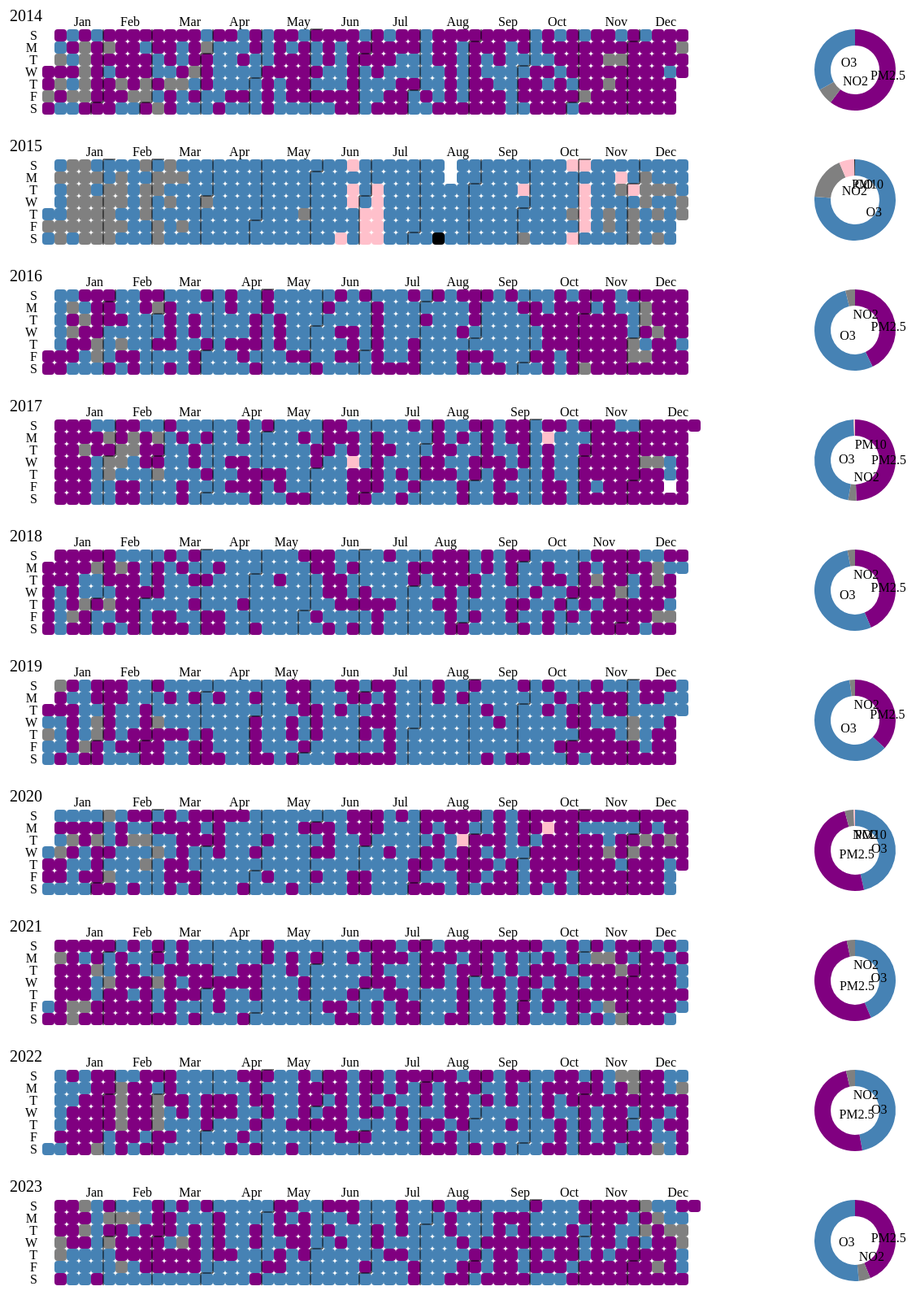
D3 v7 page, settled after 480 driven frames (8 s of simulated time); the page loaded 1 data file(s).


  const view_type = "DP"
  const svg = d3.select(".container").append("svg").attr("width",1200).attr("height",1800)
      margin = {top: 20, right: 0, bottom: 30, left: 40},
      width = +svg.attr("width") - margin.left - margin.right,
      height = +svg.attr("height") - margin.top - margin.bottom,
      gridSize = 15

// Parse the date and create a new structure
const dayFormat = d3.timeFormat("%w"), // Week day as decimal number
      weekFormat = d3.timeFormat("%U"), // Week number of the year
      parseDate = d3.timeParse("%m/%d/%Y");


const years = [2014,2015,2016,2017,2018,2019,2020,2021,2022,2023]
// Load the CSV file
d3.csv("2014-2023.csv").then(data => {
  for(i in years){
    year = years[i]

    const parseDate = d3.timeParse("%m/%d/%Y");
    let filteredData = data.filter(d => parseDate(d.Date).getFullYear() == year);

    // Parse and convert data types
    filteredData.forEach(d => {
        const parsedDate = new Date(d.Date); // Convert string to Date object
        // Format date to MM/DD/YYYY
        d.real_date = parsedDate
        d.date = `${String(parsedDate.getMonth() + 1).padStart(2, '0')}/${String(parsedDate.getDate()).padStart(2, '0')}/${parsedDate.getFullYear()}`;
        d.value = +d.Value; // Convert string to number
        d.Type = d.Type
    });
    filteredData = filteredData.sort((a, b) => a.real_date - b.real_date);

    // Group by date and find max value in each group
    let groupedData = d3.rollups(filteredData, (v) => {
    // Finding the entry with the maximum 'value'
    const maxEntry = v.reduce((prev, curr) => (prev.value > curr.value ? prev : curr), v[0]);
    return {
        Value: maxEntry.value,
        Type: maxEntry.Type // Assuming 'type' is the attribute you want to retain
    };
}, d => d.date);
    const group = svg.append("g").attr("transform",`translate(100,${50+160*i})`)
    group.append("text").text(year).attr("x",0).attr("y",-10).attr("text-anchor","end").attr("font-size",20)

    const cards = group.selectAll(".hour")
        .data(groupedData)
        .enter().append("rect")
        .attr("x", d => weekFormat(parseDate(d[0])) * gridSize)
        .attr("y", d => dayFormat(parseDate(d[0])) * gridSize)
        .attr("rx", 4)
        .attr("ry", 4)
        .attr("class", "hour bordered")
        .attr("width", gridSize)
        .attr("height", gridSize)
    if(view_type=="DP"){
      cards.style("fill", d => DP_fill(d[1].Type));
    }
    else{
      cards.style("fill", d => color_fill(d[1].Value));
    }




    cards.append("title")
        .text(d => `${d[0]}: ${d[1]}`);

    const days = ["S", "M", "T", "W", "T", "F", "S"];
    const months = ["Jan", "Feb", "Mar", "Apr", "May", "Jun", "Jul", "Aug", "Sep", "Oct", "Nov", "Dec"];


    // Create y-axis to show the days of the week
    const yAxis = group.append("g")
        .attr("class", "axis")

yAxis.selectAll("text")
    .data(days)
    .enter().append("text")
    .text(d => d)
    .attr("x", 0)
    .attr("y", (d, i) => i * gridSize + gridSize / 2)
    .style("text-anchor", "end")
    .attr("transform", "translate(-6," + gridSize / 3+ ")");


const parsedData = groupedData.map(d => ({
  date: parseDate(d[0]),
  value: d[1]
}));
    count = 0
    let date, month
    for(i in groupedData){
      if(i>1){
        d = groupedData[i]
        date = parseDate(d[0]);
        month = date.getMonth();
        if (month !== parseDate(groupedData[i-1][0]).getMonth()){
          const dayOfWeek = date.getDay();
          const week = +weekFormat(date);
          const x = week * gridSize; // x position
          const y = dayOfWeek * gridSize; // y position
          group.append("text").text(months[count]).attr("x",x).attr("y",-4).attr("text-anchor","end")
          group.append("line").attr("x1",x).attr("x2",x+gridSize).attr("y1",y).attr("y2",y).attr("stroke","black")
          group.append("line").attr("x1",x).attr("x2",x).attr("y1",y).attr("y2",gridSize*7).attr("stroke","black")
          group.append("line").attr("x1",x+gridSize).attr("x2",x+gridSize).attr("y1",y).attr("y2",0).attr("stroke","black")
          count+=1
        }

      }
}
const dayOfWeek = date.getDay();
const week = +weekFormat(date);
const x = week * gridSize; // x position
group.append("text").text(months[11]).attr("x",x).attr("y",-4).attr("text-anchor","end")

for(i in groupedData){
  groupedData[i] = [groupedData[i][0],groupedData[i][1].Value,groupedData[i][1].Type,color_type(groupedData[i][1].Value)]
}
const categoryCounts = countCategories(groupedData,view_type);
console.log(categoryCounts)

const data1 = Object.entries(countCategories(groupedData,view_type)).map(([key, value]) => ({
      label: key,
      value: value
  }));
  var radius = 60

  g = group.append("g").attr("transform", `translate(1000,50)`);

  const pie = d3.pie()
      .sort(null)
      .value(d => d.value);

  const path = d3.arc()
      .outerRadius(radius - 10)
      .innerRadius(radius / 2);  // Adjust innerRadius here for donut shape

  const label = d3.arc()
      .outerRadius(radius - 40)
      .innerRadius(radius - 40);

  const arc = g.selectAll(".arc")
      .data(pie(data1))
      .enter().append("g")
        .attr("class", "arc");
  if(view_type=="DP"){
    arc.append("path")
        .attr("d", path)
        .attr("fill", d => DP_fill(d.data.label));

  }
  else{
    arc.append("path")
        .attr("d", path)
        .attr("fill", d => color_fill2(d.data.label));
  }

  arc.append("text")
      .attr("transform", d => `translate(${label.centroid(d)})`)
      .attr("dy", "0.35em")
      .text(d => d.data.label);

  }

}).catch(error => {
    console.error('Error loading or processing data:', error);
});
const colorRanges = [
  { threshold: 40, color: '#34B274' },
  { threshold: 50, color: '#FDD000' },
  { threshold: 90, color: '#FDD000' },
  { threshold: 100, color: '#F4681A' },
  { threshold: 140, color: '#F4681A' },
  { threshold: 150, color: '#D3112E' },
  { threshold: 190, color: '#D3112E' },
  { threshold: 200, color: '#8854D0' },
  { threshold: 280, color: '#8854D0' },
  { threshold: 300, color: '#731425' },
  { threshold: 500, color: '#731425' },
  // ... Add other ranges here
];

// Create individual scales for each gradient range
const scales = colorRanges.slice(0, -1).map((range, i) => {
  const nextRange = colorRanges[i + 1];
  return {
    scale: d3.scaleLinear()
             .domain([range.threshold, nextRange.threshold])
             .range([range.color, nextRange.color]),
    maxThreshold: nextRange.threshold
  };
});
function DP_fill(d){
  if(d=='O3'){
    return "steelblue"
  }
  else if(d=='PM2.5'){
    return "purple"
  }
  else if(d=='NO2'){
    return "grey"
  }
  else if (d=='PM10'){
    return "pink"
  }

}
function color_fill(d) {
  if (d === 'Missing') {
    return '#bbbbbb'; // Missing data color
  } else if (d < colorRanges[0].threshold) {
    return colorRanges[0].color; // Use the first color below the first threshold
  } else {
    // Find the correct scale based on the value of d
    const scale = scales.find(s => d < s.maxThreshold);
    if (scale) {
      return scale.scale(d); // Return the color for the value within the range
    } else {
      return colorRanges[colorRanges.length - 1].color; // Use the last color above the last threshold
    }
  }
}
function color_type(d){
  if(d<51){
    return 'Good';}
  else if (d<101){return 'Moderate';}
  else if (d<151){return 'Unhealthy for sensitive group';}
  else if (d<201){return 'Unhealthy';}
  else if (d<301){return 'Very Unhealthy';}
  else if (d<501){return 'Hazardous';}
}
function color_fill2(d){
  if(d=='Good'){
    return '#34B274';}
  else if (d=='Moderate'){return '#FDD000';}
  else if (d=='Unhealthy for sensitive group'){return '#F4681A';}
  else if (d=='Unhealthy'){return '#D3112E';}
  else if (d=='Very Unhealthy'){return '#8854D0';}
  else if (d=='Hazardous'){return '#731425';}
  else if (d=='Missing'){
    return '#bbbbbb'
  }
}
function color_fill1(d){
  if(d<51){
    return '#34B274';}
  else if (d<101){return '#FDD000';}
  else if (d<151){return '#F4681A';}
  else if (d<201){return '#D3112E';}
  else if (d<301){return '#8854D0';}
  else if (d<501){return '#731425';}
  else if (d=='Missing'){
    return '#bbbbbb'
  }
}
// Function to count categories
function countCategories(data,countCategories) {
  if(countCategories=='DP'){
    return data.reduce((acc, curr) => {
        const category = curr[2]; // Assuming the category is always in the third element
        acc[category] = (acc[category] || 0) + 1;
        return acc;
    }, {});
  }
  else{
    return data.reduce((acc, curr) => {
        const category = curr[3]; // Assuming the category is always in the third element
        acc[category] = (acc[category] || 0) + 1;
        return acc;
    }, {});
  }

}




### data: 2014-2023.csv
, Date, Value, Type, Unnamed: 0
0, 01/01/2014, 9.0, CO, 363.0
1, 01/02/2014, 3.0, CO, 364.0
2, 01/03/2014, 6.0, CO, 365.0
3, 01/04/2014, 8.0, CO, 366.0
4, 01/05/2014, 2.0, CO, 367.0
5, 01/06/2014, 2.0, CO, 368.0
6, 01/07/2014, 2.0, CO, 369.0
7, 01/10/2014, 3.0, CO, 370.0
8, 01/11/2014, 2.0, CO, 371.0
9, 01/12/2014, 6.0, CO, 372.0
10, 01/13/2014, 11.0, CO, 373.0
11, 01/14/2014, 5.0, CO, 374.0
12, 01/15/2014, 9.0, CO, 375.0
13, 01/16/2014, 3.0, CO, 376.0
14, 01/17/2014, 6.0, CO, 377.0
15, 01/18/2014, 2.0, CO, 378.0
16, 01/19/2014, 5.0, CO, 379.0
17, 01/20/2014, 7.0, CO, 380.0
18, 01/21/2014, 7.0, CO, 381.0
19, 01/22/2014, 3.0, CO, 382.0
20, 01/23/2014, 5.0, CO, 383.0
21, 01/24/2014, 5.0, CO, 384.0
22, 01/25/2014, 11.0, CO, 385.0
23, 01/26/2014, 5.0, CO, 386.0
24, 01/27/2014, 3.0, CO, 387.0
25, 01/28/2014, 3.0, CO, 388.0
26, 01/29/2014, 3.0, CO, 389.0
27, 01/30/2014, 7.0, CO, 390.0
28, 01/31/2014, 10.0, CO, 391.0
29, 02/01/2014, 16.0, CO, 392.0
30, 02/02/2014, 6.0, CO, 393.0
31, 02/03/2014, 5.0, CO, 394.0
32, 02/04/2014, 5.0, CO, 395.0
33, 02/05/2014, 3.0, CO, 396.0
34, 02/06/2014, 3.0, CO, 397.0
35, 02/07/2014, 5.0, CO, 398.0
36, 02/08/2014, 6.0, CO, 399.0
37, 02/09/2014, 8.0, CO, 400.0
38, 02/10/2014, 6.0, CO, 401.0
39, 02/11/2014, 3.0, CO, 402.0
40, 02/12/2014, 3.0, CO, 403.0
41, 02/13/2014, 3.0, CO, 404.0
42, 02/14/2014, 6.0, CO, 405.0
43, 02/15/2014, 3.0, CO, 406.0
44, 02/16/2014, 6.0, CO, 407.0
45, 02/17/2014, 9.0, CO, 408.0
46, 02/18/2014, 3.0, CO, 409.0
47, 02/19/2014, 5.0, CO, 410.0
48, 02/20/2014, 7.0, CO, 411.0
49, 02/21/2014, 3.0, CO, 412.0
50, 02/22/2014, 6.0, CO, 413.0
51, 02/23/2014, 11.0, CO, 414.0
52, 02/24/2014, 5.0, CO, 415.0
53, 02/25/2014, 5.0, CO, 416.0
54, 02/26/2014, 3.0, CO, 417.0
55, 02/27/2014, 3.0, CO, 418.0
56, 02/28/2014, 5.0, CO, 419.0
57, 03/01/2014, 6.0, CO, 420.0
58, 03/02/2014, 11.0, CO, 421.0
59, 03/03/2014, 5.0, CO, 422.0
... 21,289 more rows